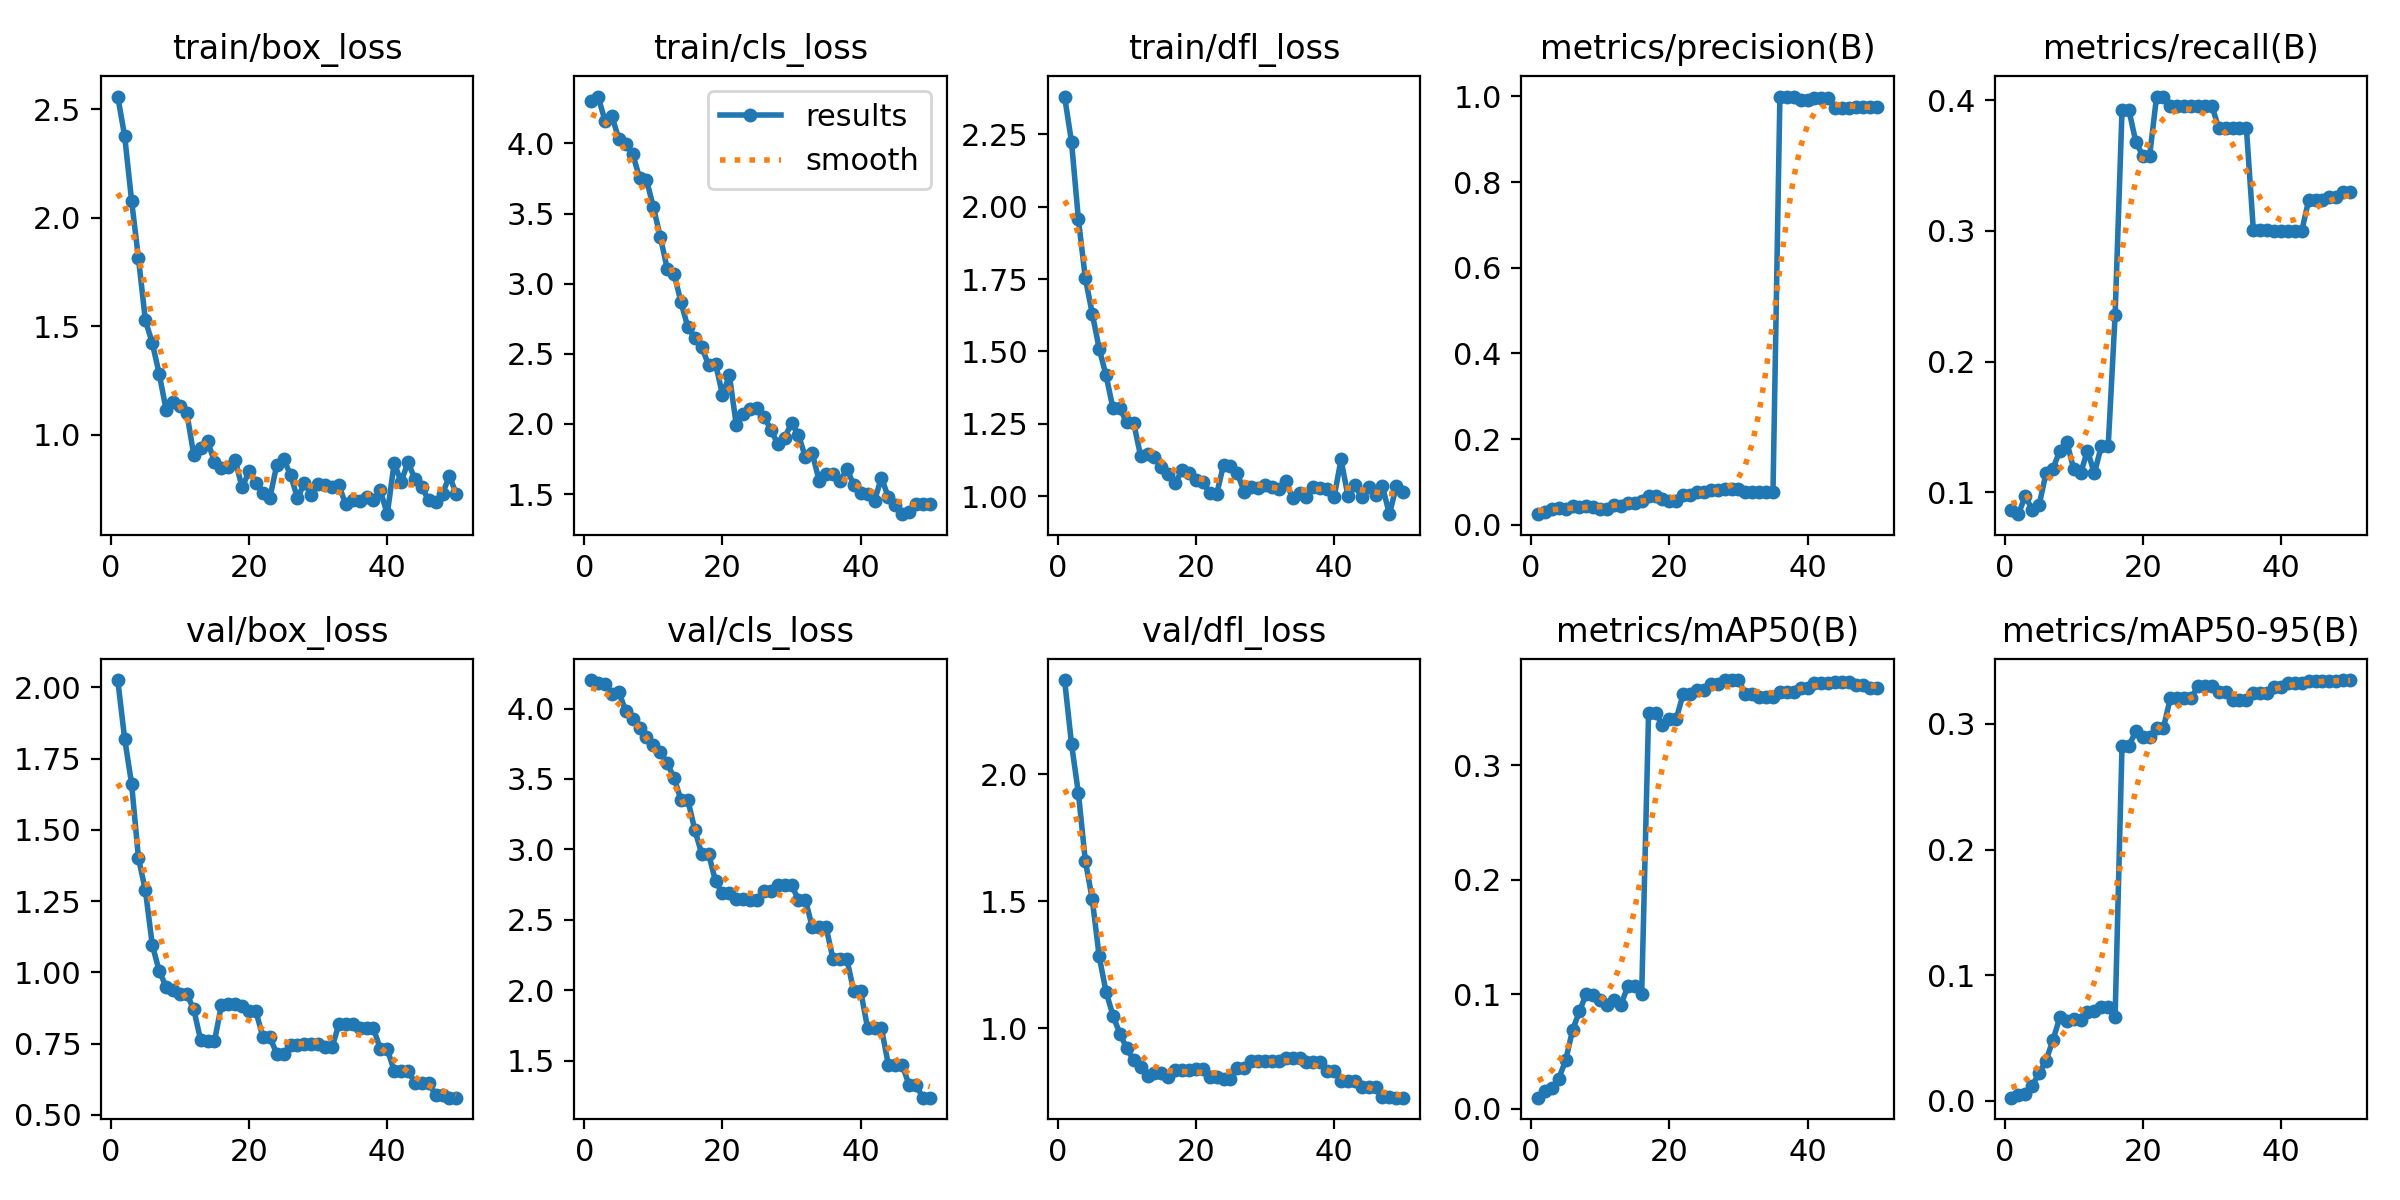

Data behind this chart, as committed beside it:
epoch, time, train/box_loss, train/cls_loss, train/dfl_loss, metrics/precision(B), metrics/recall(B), metrics/mAP50(B), metrics/mAP50-95(B), val/box_loss, val/cls_loss, val/dfl_loss, lr/pg0, lr/pg1, lr/pg2
1, 7.81, 2.559, 4.305, 2.38, 0.0247, 0.08681, 0.00949, 0.00254, 2.026, 4.202, 2.372, 1.25e-05, 1.25e-05, 1.25e-05
2, 15.4, 2.377, 4.334, 2.223, 0.02985, 0.08333, 0.01489, 0.00436, 1.82, 4.184, 2.12, 3.06313e-05, 3.06313e-05, 3.06313e-05
3, 22.29, 2.08, 4.162, 1.955, 0.03743, 0.09722, 0.01755, 0.00566, 1.662, 4.174, 1.925, 4.802e-05, 4.802e-05, 4.802e-05
4, 29.64, 1.813, 4.195, 1.753, 0.03906, 0.08681, 0.02623, 0.01215, 1.401, 4.104, 1.66, 6.46662e-05, 6.46662e-05, 6.46662e-05
5, 36.4, 1.527, 4.03, 1.631, 0.03714, 0.09028, 0.04203, 0.02188, 1.288, 4.119, 1.509, 8.057e-05, 8.057e-05, 8.057e-05
6, 43.77, 1.423, 3.997, 1.51, 0.04459, 0.1146, 0.06859, 0.03205, 1.096, 3.983, 1.284, 9.57313e-05, 9.57313e-05, 9.57313e-05
7, 50.55, 1.28, 3.924, 1.417, 0.04106, 0.1181, 0.08504, 0.0482, 1.005, 3.925, 1.144, 0.0001101, 0.0001101, 0.0001101
8, 57.7, 1.115, 3.756, 1.304, 0.04279, 0.1319, 0.1005, 0.0665, 0.9496, 3.859, 1.051, 0.0001238, 0.0001238, 0.0001238
9, 64.66, 1.152, 3.741, 1.303, 0.04149, 0.1389, 0.09948, 0.06358, 0.9394, 3.795, 0.979, 0.0001368, 0.0001368, 0.0001368
10, 71.78, 1.135, 3.546, 1.255, 0.03696, 0.1181, 0.09495, 0.06518, 0.9228, 3.741, 0.9213, 0.000149, 0.000149, 0.000149
11, 78.45, 1.099, 3.335, 1.253, 0.03634, 0.1146, 0.09024, 0.064, 0.9227, 3.689, 0.8742, 0.0001604, 0.0001604, 0.0001604
12, 86.02, 0.9069, 3.107, 1.139, 0.04545, 0.1319, 0.0948, 0.07101, 0.8703, 3.61, 0.8492, 0.0001711, 0.0001711, 0.0001711
13, 92.89, 0.9394, 3.07, 1.145, 0.04342, 0.1146, 0.09072, 0.07135, 0.7614, 3.508, 0.8122, 0.0001811, 0.0001811, 0.0001811
14, 100.7, 0.9689, 2.866, 1.136, 0.05105, 0.1354, 0.1069, 0.07435, 0.7587, 3.349, 0.8239, 0.0001903, 0.0001903, 0.0001903
15, 107.8, 0.8762, 2.688, 1.103, 0.05105, 0.1354, 0.1069, 0.07435, 0.7587, 3.349, 0.8239, 0.0001988, 0.0001988, 0.0001988
16, 115.9, 0.8469, 2.615, 1.079, 0.05499, 0.2356, 0.09978, 0.06668, 0.8849, 3.138, 0.8085, 0.0002065, 0.0002065, 0.0002065
17, 123.2, 0.8502, 2.55, 1.046, 0.06711, 0.3924, 0.3458, 0.2827, 0.8872, 2.967, 0.8351, 0.0002135, 0.0002135, 0.0002135
18, 130.8, 0.8826, 2.417, 1.09, 0.06711, 0.3924, 0.3458, 0.2827, 0.8872, 2.967, 0.8351, 0.0002198, 0.0002198, 0.0002198
19, 138.3, 0.7569, 2.43, 1.082, 0.05903, 0.3681, 0.335, 0.2941, 0.8807, 2.773, 0.8377, 0.0002253, 0.0002253, 0.0002253
20, 146.2, 0.8309, 2.208, 1.056, 0.05538, 0.3576, 0.3405, 0.2897, 0.8626, 2.687, 0.8417, 0.00023, 0.00023, 0.00023
21, 153.6, 0.7785, 2.346, 1.048, 0.05538, 0.3576, 0.3405, 0.2897, 0.8626, 2.687, 0.8417, 0.000234, 0.000234, 0.000234
22, 162, 0.7307, 1.994, 1.012, 0.06835, 0.4028, 0.362, 0.297, 0.773, 2.65, 0.8103, 0.0002373, 0.0002373, 0.0002373
23, 169.8, 0.7076, 2.073, 1.007, 0.06835, 0.4028, 0.362, 0.297, 0.773, 2.65, 0.8103, 0.0002399, 0.0002399, 0.0002399
24, 178.6, 0.8595, 2.109, 1.109, 0.07686, 0.3958, 0.3658, 0.3207, 0.715, 2.638, 0.7991, 0.0002417, 0.0002417, 0.0002417
25, 186.3, 0.888, 2.112, 1.103, 0.07686, 0.3958, 0.3658, 0.3207, 0.715, 2.638, 0.7991, 0.0002427, 0.0002427, 0.0002427
26, 195.2, 0.8154, 2.052, 1.08, 0.08173, 0.3958, 0.3709, 0.3203, 0.744, 2.705, 0.8439, 0.000243, 0.000243, 0.000243
27, 203.1, 0.7084, 1.96, 1.015, 0.08173, 0.3958, 0.3709, 0.3203, 0.744, 2.705, 0.8439, 0.0002426, 0.0002426, 0.0002426
28, 212.1, 0.7756, 1.857, 1.032, 0.08321, 0.3958, 0.3744, 0.3304, 0.7498, 2.744, 0.8719, 0.0002414, 0.0002414, 0.0002414
29, 220.4, 0.7233, 1.902, 1.031, 0.08321, 0.3958, 0.3744, 0.3304, 0.7498, 2.744, 0.8719, 0.0002395, 0.0002395, 0.0002395
30, 228.9, 0.772, 2.008, 1.038, 0.08321, 0.3958, 0.3744, 0.3304, 0.7498, 2.744, 0.8719, 0.0002369, 0.0002369, 0.0002369
31, 237.8, 0.7663, 1.923, 1.034, 0.07694, 0.3785, 0.3626, 0.3257, 0.7364, 2.643, 0.8721, 0.0002335, 0.0002335, 0.0002335
32, 246, 0.7594, 1.762, 1.024, 0.07694, 0.3785, 0.3626, 0.3257, 0.7364, 2.643, 0.8721, 0.0002293, 0.0002293, 0.0002293
33, 254.5, 0.766, 1.79, 1.053, 0.07567, 0.3785, 0.3592, 0.3192, 0.8176, 2.447, 0.8842, 0.0002244, 0.0002244, 0.0002244
34, 262.5, 0.6789, 1.593, 0.994, 0.07567, 0.3785, 0.3592, 0.3192, 0.8176, 2.447, 0.8842, 0.0002166, 0.0002166, 0.0002166
35, 271.5, 0.6996, 1.641, 1.012, 0.07567, 0.3785, 0.3592, 0.3192, 0.8176, 2.447, 0.8842, 0.0002043, 0.0002043, 0.0002043
36, 279.5, 0.6963, 1.64, 0.9971, 0.9996, 0.301, 0.364, 0.3246, 0.8029, 2.221, 0.8684, 0.0001919, 0.0001919, 0.0001919
37, 288.2, 0.715, 1.591, 1.031, 0.9996, 0.301, 0.364, 0.3246, 0.8029, 2.221, 0.8684, 0.0001795, 0.0001795, 0.0001795
38, 297.9, 0.6986, 1.677, 1.028, 0.9996, 0.301, 0.364, 0.3246, 0.8029, 2.221, 0.8684, 0.0001671, 0.0001671, 0.0001671
39, 305.9, 0.7434, 1.567, 1.026, 0.9924, 0.3001, 0.3677, 0.3293, 0.731, 1.993, 0.8306, 0.0001547, 0.0001547, 0.0001547
40, 314.4, 0.6338, 1.505, 0.9973, 0.9924, 0.3001, 0.3677, 0.3293, 0.731, 1.993, 0.8306, 0.0001424, 0.0001424, 0.0001424
41, 322, 0.8702, 1.504, 1.127, 0.9954, 0.2998, 0.3721, 0.3322, 0.6544, 1.732, 0.7942, 0.00013, 0.00013, 0.00013
42, 331.2, 0.7829, 1.453, 1.001, 0.9954, 0.2998, 0.3721, 0.3322, 0.6544, 1.732, 0.7942, 0.0001176, 0.0001176, 0.0001176
43, 339, 0.8723, 1.616, 1.04, 0.9954, 0.2998, 0.3721, 0.3322, 0.6544, 1.732, 0.7942, 0.0001052, 0.0001052, 0.0001052
44, 347, 0.7966, 1.479, 0.9962, 0.9733, 0.3233, 0.3726, 0.3344, 0.6129, 1.471, 0.7678, 9.2875e-05, 9.2875e-05, 9.2875e-05
45, 354.7, 0.758, 1.421, 1.034, 0.9733, 0.3233, 0.3726, 0.3344, 0.6129, 1.471, 0.7678, 8.05e-05, 8.05e-05, 8.05e-05
46, 362.8, 0.6978, 1.357, 1.006, 0.9733, 0.3233, 0.3726, 0.3344, 0.6129, 1.471, 0.7678, 6.8125e-05, 6.8125e-05, 6.8125e-05
47, 370.9, 0.6911, 1.371, 1.034, 0.9742, 0.3261, 0.3697, 0.3341, 0.5693, 1.327, 0.7309, 5.575e-05, 5.575e-05, 5.575e-05
48, 378.2, 0.7287, 1.431, 0.9386, 0.9742, 0.3261, 0.3697, 0.3341, 0.5693, 1.327, 0.7309, 4.3375e-05, 4.3375e-05, 4.3375e-05
49, 386.4, 0.8098, 1.431, 1.034, 0.974, 0.3296, 0.3674, 0.3349, 0.5601, 1.238, 0.7271, 3.1e-05, 3.1e-05, 3.1e-05
50, 393.8, 0.7253, 1.433, 1.015, 0.974, 0.3296, 0.3674, 0.3349, 0.5601, 1.238, 0.7271, 1.8625e-05, 1.8625e-05, 1.8625e-05
